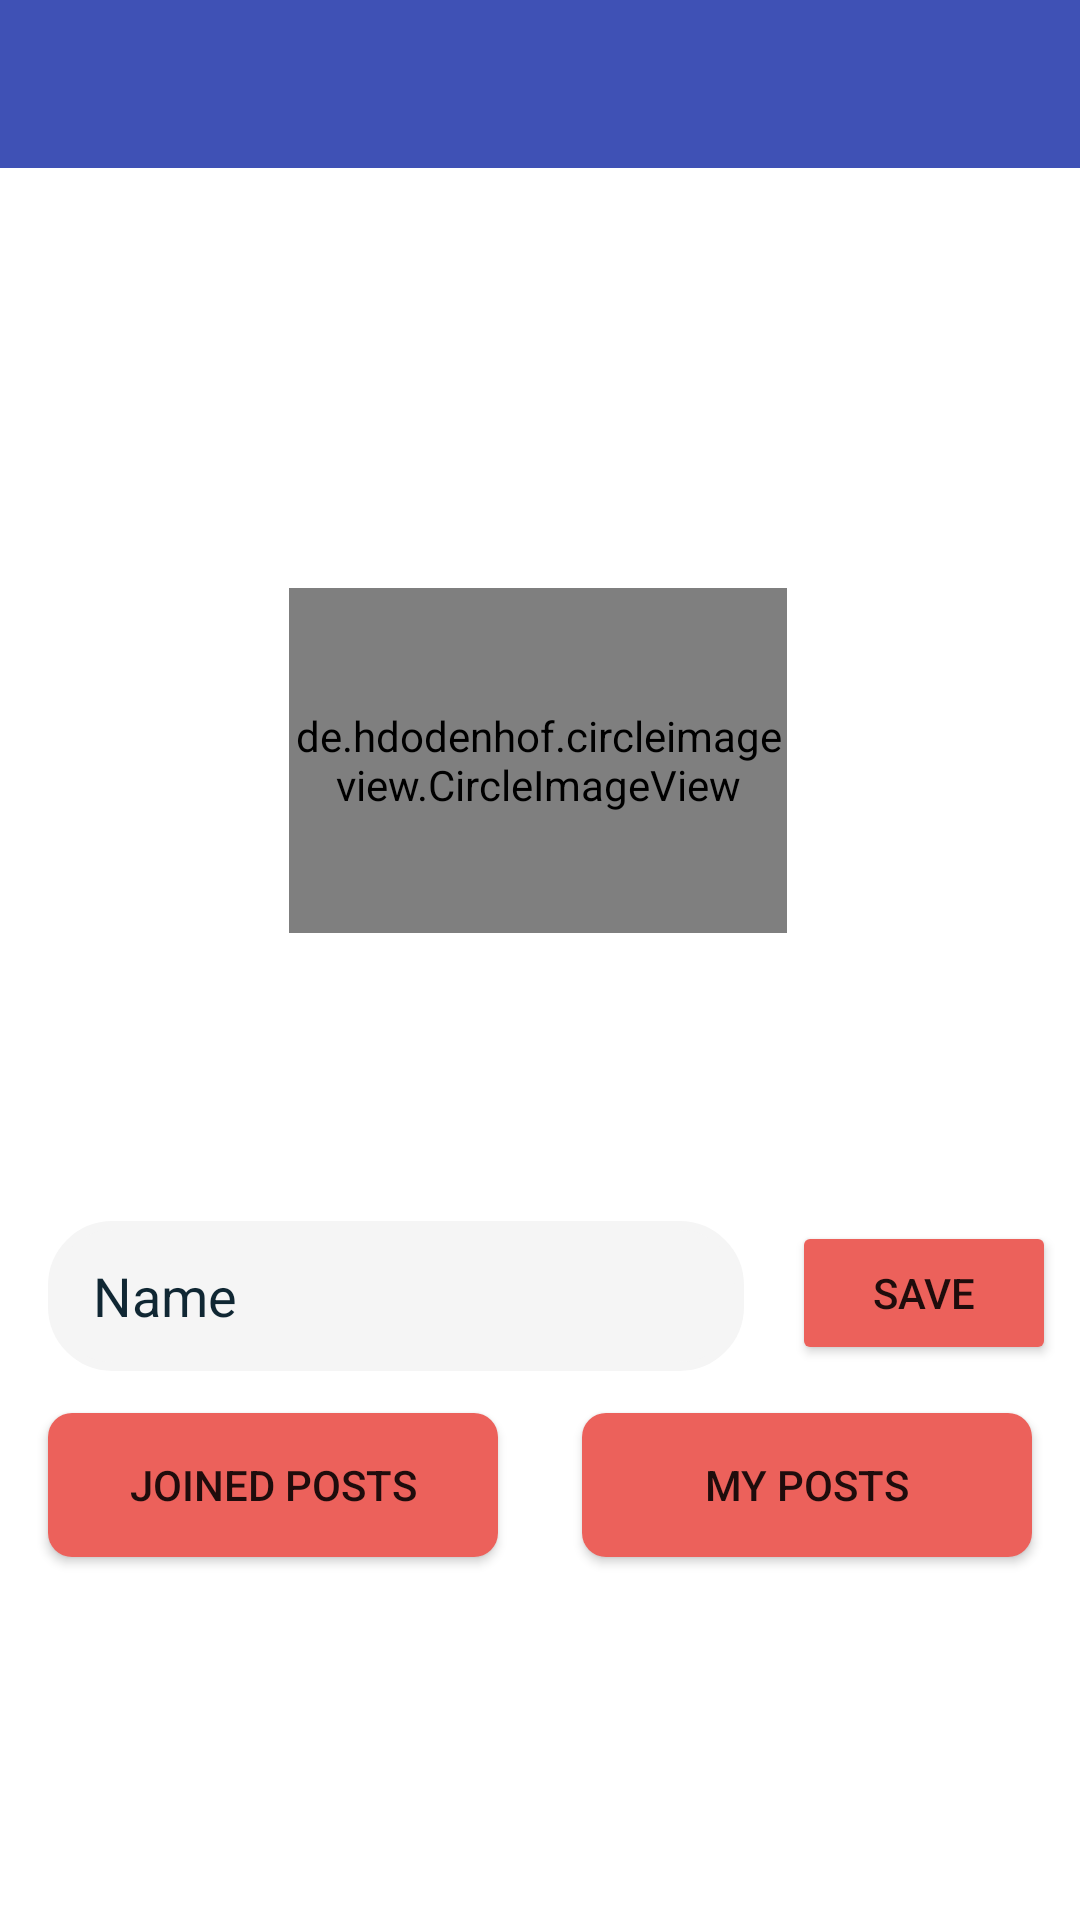

Android layout source for this screen:
<!-- AndroidManifest.xml: application theme Theme.Ilearn -->
<!-- res/layout/fragment_profile.xml -->
<?xml version="1.0" encoding="utf-8"?>
<androidx.constraintlayout.widget.ConstraintLayout xmlns:android="http://schemas.android.com/apk/res/android"
    xmlns:app="http://schemas.android.com/apk/res-auto"
    xmlns:tools="http://schemas.android.com/tools"
    android:layout_width="match_parent"
    android:layout_height="match_parent"
    tools:context=".fragments.AddPostFragment">

    <com.google.android.material.appbar.MaterialToolbar
        android:id="@+id/main_tool_bar"
        android:layout_width="match_parent"
        android:layout_height="wrap_content"
        android:background="#3F51B5"
        app:layout_constraintEnd_toEndOf="parent"
        app:layout_constraintStart_toStartOf="parent"
        app:layout_constraintTop_toTopOf="parent" />

    <de.hdodenhof.circleimageview.CircleImageView
        android:id="@+id/setup_image"
        android:layout_width="166dp"
        android:layout_height="115dp"
        android:layout_marginTop="140dp"
        app:layout_constraintEnd_toEndOf="parent"
        app:layout_constraintHorizontal_bias="0.497"
        app:layout_constraintStart_toStartOf="parent"
        app:layout_constraintTop_toBottomOf="@+id/main_tool_bar"
        tools:srcCompat="@drawable/logo" />

    <Button
        android:id="@+id/setup_btn"
        android:layout_width="0dp"
        android:layout_height="wrap_content"
        android:layout_marginTop="96dp"
        android:layout_marginEnd="8dp"
        android:text="Save"
        app:backgroundTint="#EC615B"
        app:layout_constraintEnd_toEndOf="parent"
        app:layout_constraintTop_toBottomOf="@+id/setup_image" />

    <EditText
        android:id="@+id/setup_name"
        android:layout_width="0dp"
        android:layout_height="50dp"
        android:layout_marginStart="16dp"
        android:layout_marginTop="96dp"
        android:layout_marginEnd="16dp"
        android:background="@drawable/componentbg"
        android:ems="10"
        android:inputType="textPersonName"
        android:paddingLeft="15dp"
        android:text="Name"
        android:textColor="@color/mainbg"
        app:layout_constraintEnd_toStartOf="@+id/setup_btn"
        app:layout_constraintStart_toStartOf="parent"
        app:layout_constraintTop_toBottomOf="@+id/setup_image" />

    <Button
        android:id="@+id/toJoinedPost"
        android:layout_width="150dp"
        android:layout_height="wrap_content"
        android:layout_marginStart="16dp"
        android:layout_marginTop="16dp"
        android:background="@drawable/rounded_button"
        android:text="Joined posts"
        app:backgroundTint="#EC615B"
        app:layout_constraintStart_toStartOf="parent"
        app:layout_constraintTop_toBottomOf="@+id/setup_btn" />

    <Button
        android:id="@+id/toUserPost"
        android:layout_width="150dp"
        android:layout_height="wrap_content"
        android:layout_marginTop="16dp"
        android:layout_marginEnd="16dp"
        android:background="@drawable/rounded_button"
        android:text="My posts"
        app:backgroundTint="#EC615B"
        app:cornerRadius="100dp"
        app:layout_constraintEnd_toEndOf="parent"
        app:layout_constraintTop_toBottomOf="@+id/setup_btn" />

    <ProgressBar
        android:id="@+id/login_progressBar"
        style="?android:attr/progressBarStyleHorizontal"
        android:layout_width="0dp"
        android:layout_height="wrap_content"
        android:indeterminate="true"
        android:progressTint="#FFFFFF"
        android:visibility="gone"
        app:layout_constraintEnd_toEndOf="parent"
        app:layout_constraintStart_toStartOf="parent"
        app:layout_constraintTop_toBottomOf="@+id/main_tool_bar" />

</androidx.constraintlayout.widget.ConstraintLayout>
<!-- resources referenced by this layout -->
<resources>
  <color name="mainbg">#102733</color>
  <!-- drawable componentbg (drawable) -->
  <?xml version="1.0" encoding="UTF-8"?>
  <shape xmlns:android="http://schemas.android.com/apk/res/android">
      <solid android:color="#F5F5F5"/>
      <stroke android:width="3dp" android:color="#F5F5F5" />
      <corners android:radius="20dp"/>
      <padding android:left="0dp" android:top="0dp" android:right="0dp" android:bottom="0dp" />
  </shape>
  <!-- drawable logo: png bitmap (drawable, 5581 bytes) -->
  <!-- drawable rounded_button (drawable) -->
  <?xml version="1.0" encoding="utf-8"?>
  <shape xmlns:android="http://schemas.android.com/apk/res/android"
      android:shape="rectangle"
      android:padding="10dp">
  
      <solid android:color="#EC615B" />
      <corners
          android:bottomRightRadius="8dp"
          android:bottomLeftRadius="8dp"
          android:topLeftRadius="8dp"
          android:topRightRadius="8dp" />
  </shape>
  <style name="Theme.Ilearn" parent="Theme.MaterialComponents.DayNight.NoActionBar">
          
          <item name="colorPrimary">@color/purple_500</item>
          <item name="colorPrimaryVariant">@color/purple_700</item>
          <item name="colorOnPrimary">@color/white</item>
          
          <item name="colorSecondary">@color/teal_200</item>
          <item name="colorSecondaryVariant">@color/teal_700</item>
          <item name="colorOnSecondary">@color/black</item>
          
          <item name="android:statusBarColor" tools:targetApi="l">?attr/colorPrimaryVariant</item>
          
      </style>
  <color name="purple_500">#EC615B</color>
  <color name="purple_700">#EC615B</color>
  <color name="white">#FFFFFFFF</color>
  <color name="teal_200">#FF03DAC5</color>
  <color name="teal_700">#FF018786</color>
  <color name="black">#FF000000</color>
</resources>
